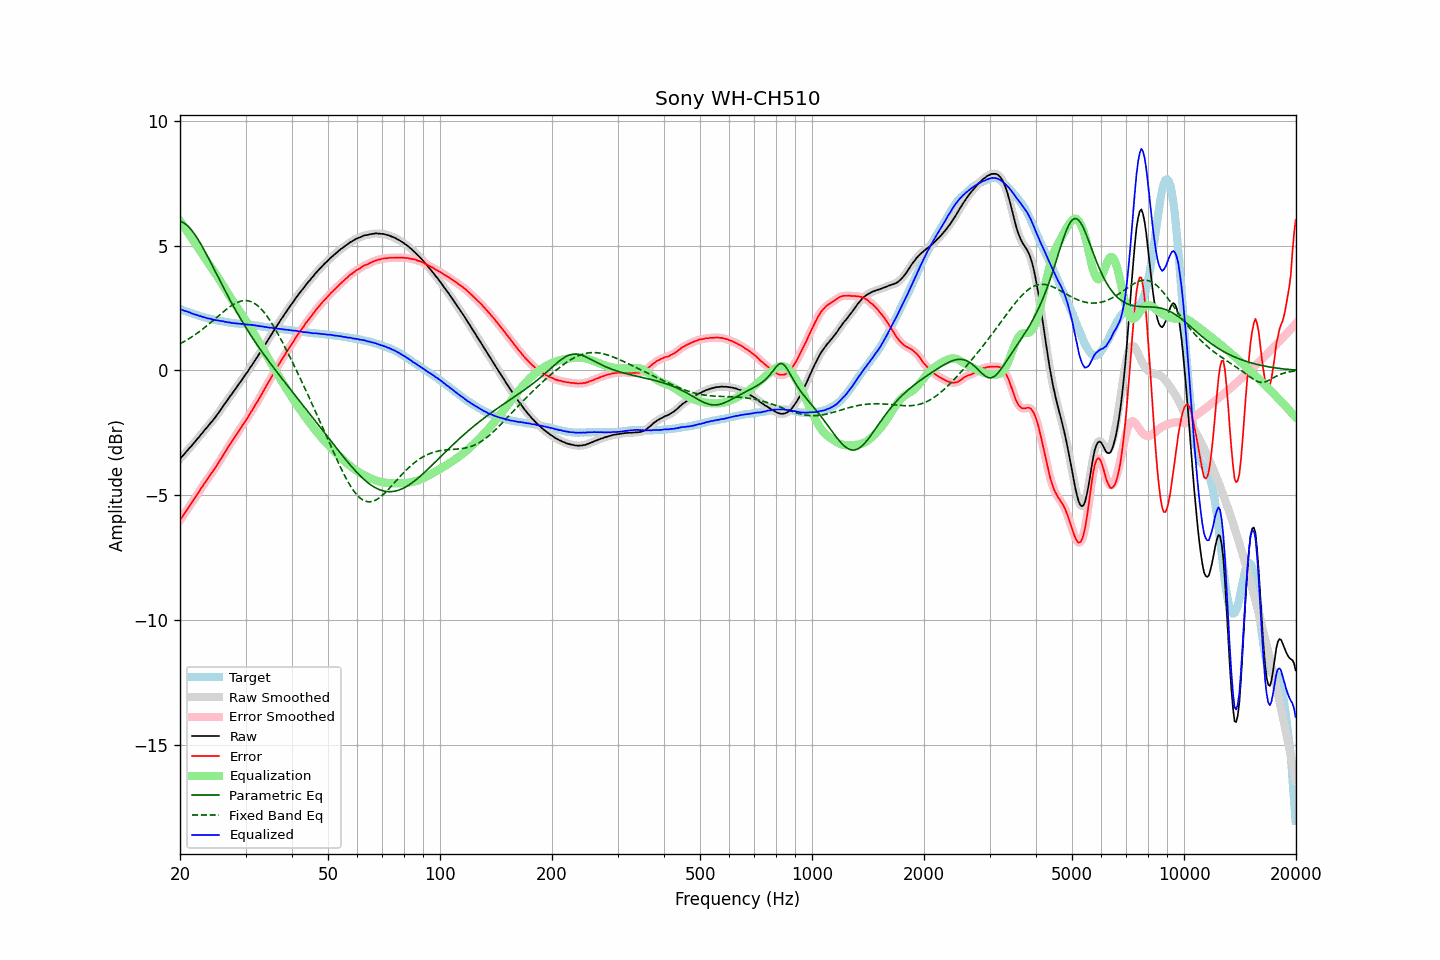

The data file committed next to this chart (first rows):
frequency, raw, error, smoothed, error_smoothed, equalization, parametric_eq, fixed_band_eq, equalized_raw, equalized_smoothed, target
20.00, -3.54, -6.00, -3.54, -6.00, 5.99, 5.97, 1.07, 2.45, 2.45, 2.46
20.20, -3.46, -5.90, -3.47, -5.90, 5.90, 5.95, 1.10, 2.44, 2.43, 2.44
20.40, -3.39, -5.80, -3.39, -5.80, 5.80, 5.92, 1.14, 2.41, 2.41, 2.41
20.61, -3.32, -5.71, -3.32, -5.70, 5.71, 5.88, 1.17, 2.38, 2.39, 2.39
20.81, -3.24, -5.61, -3.24, -5.60, 5.61, 5.83, 1.21, 2.37, 2.37, 2.37
21.02, -3.17, -5.51, -3.17, -5.51, 5.51, 5.77, 1.25, 2.34, 2.34, 2.34
21.23, -3.09, -5.41, -3.10, -5.41, 5.42, 5.71, 1.29, 2.33, 2.32, 2.31
21.44, -3.03, -5.33, -3.03, -5.32, 5.32, 5.63, 1.33, 2.29, 2.29, 2.29
21.66, -2.95, -5.23, -2.95, -5.23, 5.22, 5.55, 1.37, 2.27, 2.27, 2.27
21.87, -2.88, -5.13, -2.88, -5.13, 5.13, 5.46, 1.42, 2.25, 2.25, 2.25
22.09, -2.80, -5.03, -2.80, -5.04, 5.03, 5.37, 1.46, 2.23, 2.23, 2.23
22.31, -2.72, -4.93, -2.72, -4.93, 4.93, 5.27, 1.51, 2.21, 2.21, 2.21
22.54, -2.65, -4.84, -2.65, -4.83, 4.83, 5.16, 1.55, 2.18, 2.19, 2.18
22.76, -2.56, -4.72, -2.57, -4.73, 4.73, 5.05, 1.60, 2.17, 2.17, 2.16
22.99, -2.49, -4.63, -2.49, -4.63, 4.64, 4.94, 1.65, 2.14, 2.15, 2.14
23.22, -2.41, -4.53, -2.41, -4.54, 4.54, 4.82, 1.70, 2.13, 2.13, 2.12
23.45, -2.33, -4.44, -2.34, -4.45, 4.45, 4.70, 1.75, 2.11, 2.11, 2.11
23.69, -2.26, -4.35, -2.26, -4.35, 4.35, 4.58, 1.81, 2.09, 2.10, 2.09
23.92, -2.18, -4.26, -2.18, -4.26, 4.26, 4.46, 1.86, 2.08, 2.08, 2.08
24.16, -2.10, -4.16, -2.11, -4.17, 4.17, 4.33, 1.91, 2.07, 2.06, 2.06
24.40, -2.03, -4.08, -2.03, -4.08, 4.08, 4.21, 1.97, 2.05, 2.05, 2.05
24.65, -1.95, -3.99, -1.95, -3.99, 3.98, 4.08, 2.02, 2.03, 2.03, 2.04
24.89, -1.87, -3.89, -1.87, -3.89, 3.89, 3.95, 2.08, 2.02, 2.02, 2.02
25.14, -1.78, -3.79, -1.78, -3.79, 3.79, 3.82, 2.13, 2.01, 2.01, 2.01
25.39, -1.69, -3.69, -1.69, -3.69, 3.69, 3.70, 2.19, 2.00, 2.00, 2.00
25.65, -1.60, -3.59, -1.60, -3.59, 3.59, 3.57, 2.24, 1.98, 1.99, 1.99
25.91, -1.50, -3.48, -1.51, -3.48, 3.48, 3.45, 2.30, 1.98, 1.98, 1.98
26.16, -1.41, -3.38, -1.41, -3.38, 3.38, 3.32, 2.35, 1.97, 1.96, 1.97
26.43, -1.32, -3.27, -1.32, -3.27, 3.27, 3.20, 2.40, 1.95, 1.95, 1.95
26.69, -1.23, -3.17, -1.23, -3.17, 3.17, 3.07, 2.45, 1.94, 1.94, 1.94
26.96, -1.14, -3.07, -1.14, -3.06, 3.07, 2.95, 2.50, 1.92, 1.93, 1.92
27.23, -1.04, -2.96, -1.05, -2.96, 2.97, 2.83, 2.55, 1.92, 1.92, 1.91
27.50, -0.96, -2.87, -0.96, -2.87, 2.87, 2.71, 2.59, 1.91, 1.91, 1.90
27.77, -0.87, -2.77, -0.87, -2.77, 2.77, 2.60, 2.63, 1.90, 1.90, 1.90
28.05, -0.78, -2.67, -0.78, -2.67, 2.67, 2.48, 2.67, 1.89, 1.89, 1.89
28.33, -0.69, -2.57, -0.69, -2.58, 2.57, 2.37, 2.70, 1.88, 1.88, 1.88
28.62, -0.60, -2.48, -0.60, -2.48, 2.48, 2.26, 2.73, 1.88, 1.88, 1.88
28.90, -0.51, -2.38, -0.51, -2.38, 2.38, 2.14, 2.76, 1.87, 1.87, 1.87
29.19, -0.42, -2.29, -0.42, -2.28, 2.29, 2.04, 2.78, 1.86, 1.87, 1.87
29.48, -0.32, -2.18, -0.32, -2.18, 2.19, 1.93, 2.79, 1.87, 1.86, 1.86
29.78, -0.23, -2.09, -0.23, -2.09, 2.09, 1.82, 2.80, 1.86, 1.85, 1.86
30.08, -0.14, -1.99, -0.14, -1.99, 1.99, 1.72, 2.80, 1.85, 1.85, 1.85
30.38, -0.05, -1.90, -0.05, -1.89, 1.89, 1.61, 2.79, 1.83, 1.84, 1.84
30.68, 0.05, -1.79, 0.05, -1.79, 1.79, 1.51, 2.78, 1.83, 1.83, 1.83
30.99, 0.15, -1.68, 0.14, -1.68, 1.68, 1.41, 2.76, 1.83, 1.83, 1.82
31.30, 0.24, -1.58, 0.24, -1.58, 1.58, 1.31, 2.73, 1.82, 1.82, 1.82
31.61, 0.34, -1.47, 0.34, -1.47, 1.47, 1.22, 2.70, 1.81, 1.81, 1.81
31.93, 0.44, -1.36, 0.44, -1.37, 1.37, 1.12, 2.66, 1.80, 1.80, 1.80
32.24, 0.53, -1.27, 0.53, -1.26, 1.26, 1.03, 2.61, 1.79, 1.79, 1.80
32.57, 0.64, -1.15, 0.63, -1.15, 1.15, 0.93, 2.55, 1.79, 1.78, 1.79
32.89, 0.73, -1.04, 0.73, -1.04, 1.04, 0.84, 2.49, 1.77, 1.77, 1.77
33.22, 0.84, -0.92, 0.84, -0.93, 0.93, 0.75, 2.42, 1.77, 1.76, 1.76
33.55, 0.94, -0.81, 0.94, -0.81, 0.81, 0.66, 2.35, 1.75, 1.75, 1.75
33.89, 1.04, -0.70, 1.04, -0.70, 0.70, 0.57, 2.27, 1.74, 1.74, 1.74
34.23, 1.15, -0.58, 1.14, -0.59, 0.59, 0.48, 2.18, 1.74, 1.73, 1.73
34.57, 1.25, -0.48, 1.25, -0.47, 0.47, 0.39, 2.09, 1.72, 1.72, 1.73
34.92, 1.35, -0.37, 1.35, -0.36, 0.36, 0.30, 2.00, 1.71, 1.71, 1.71
35.27, 1.46, -0.25, 1.45, -0.25, 0.25, 0.22, 1.90, 1.71, 1.71, 1.70
35.62, 1.56, -0.14, 1.56, -0.14, 0.14, 0.13, 1.79, 1.70, 1.70, 1.70
35.97, 1.66, -0.03, 1.66, -0.03, 0.03, 0.05, 1.68, 1.69, 1.69, 1.69
... 635 more rows
